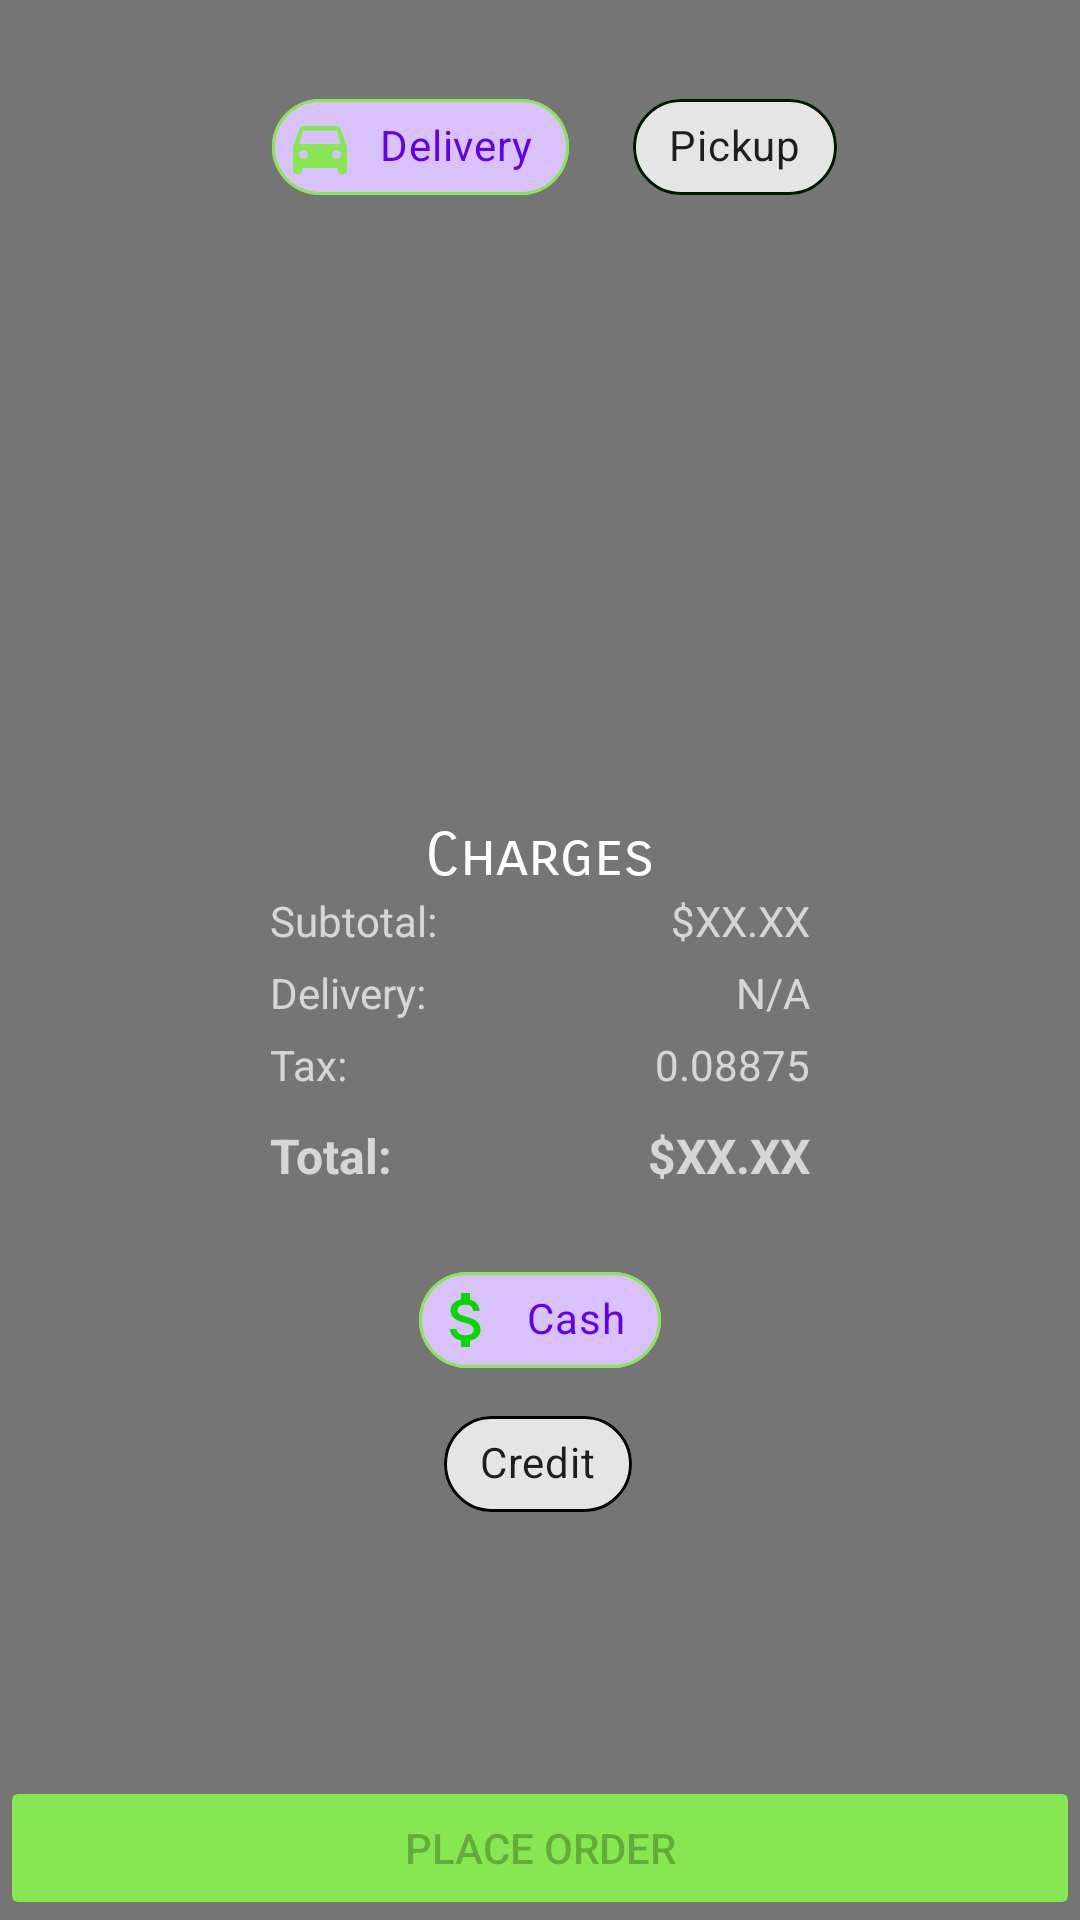

This screen was rendered from an Android layout file. Write that file and the resources it references.
<!-- AndroidManifest.xml: application theme AppTheme -->
<!-- res/layout/checkout_fragment.xml -->
<?xml version="1.0" encoding="utf-8"?>
<androidx.constraintlayout.widget.ConstraintLayout xmlns:android="http://schemas.android.com/apk/res/android"
    xmlns:app="http://schemas.android.com/apk/res-auto"
    xmlns:tools="http://schemas.android.com/tools"
    android:layout_width="match_parent"
    android:layout_height="match_parent"
    android:background="#757575">


    <androidx.constraintlayout.widget.Guideline
        android:id="@+id/guideline"
        android:layout_width="wrap_content"
        android:layout_height="wrap_content"
        android:orientation="vertical"
        app:layout_constraintGuide_begin="205dp" />

    <com.google.android.material.chip.Chip
        android:id="@+id/checkout_chip_delivery"
        style="@style/Widget.MaterialComponents.Chip.Choice"
        android:layout_width="wrap_content"
        android:layout_height="wrap_content"
        android:layout_marginStart="75dp"
        android:layout_marginTop="25dp"
        android:text="@string/delivery"
        android:theme="@style/Theme.MaterialComponents.DayNight"
        app:chipIcon="@drawable/ic_directions_car_primary_green_24dp"
        app:chipStrokeColor="@color/colorPrimary"
        app:chipStrokeWidth="1dp"
        app:chipIconVisible="true"
        android:checked="true"
        app:layout_constraintEnd_toStartOf="@+id/guideline"
        app:layout_constraintStart_toStartOf="parent"
        app:layout_constraintTop_toTopOf="parent"
        app:rippleColor="@color/colorPrimary" />

    <com.google.android.material.chip.Chip
        android:id="@+id/checkout_chip_pickup"
        style="@style/Widget.MaterialComponents.Chip.Choice"
        android:layout_width="wrap_content"
        android:layout_height="wrap_content"
        android:layout_marginTop="25dp"
        android:layout_marginEnd="75dp"
        android:text="@string/pickup"
        android:theme="@style/Theme.MaterialComponents.DayNight"
        app:chipIcon="@drawable/ic_directions_walk_black_24dp"
        app:chipStrokeColor="@color/colorPrimaryDark"
        app:chipStrokeWidth="1dp"
        app:chipIconVisible="true"
        app:layout_constraintEnd_toEndOf="parent"
        app:layout_constraintStart_toStartOf="@+id/guideline"
        app:layout_constraintTop_toTopOf="parent"
        app:rippleColor="@color/colorPrimary" />

    <androidx.constraintlayout.widget.ConstraintLayout
        android:id="@+id/checkout_pickup_layout"
        android:layout_width="wrap_content"
        android:layout_height="150dp"
        android:visibility="invisible"
        android:layout_marginTop="20dp"
        app:layout_constraintEnd_toEndOf="parent"
        app:layout_constraintStart_toStartOf="@+id/guideline"
        app:layout_constraintTop_toBottomOf="@+id/checkout_chip_pickup">

        <Spinner
            android:id="@+id/checkout_pickup_time_spinner"
            android:theme="@style/ThemeOverlay.MaterialComponents.Dark"
            android:layout_width="wrap_content"
            android:layout_height="wrap_content"
            android:layout_marginStart="5dp"
            app:layout_constraintStart_toStartOf="parent"
            app:layout_constraintTop_toBottomOf="@+id/checkout_pickup_time_tv" />

        <TextView
            android:id="@+id/checkout_pickup_time_tv"
            android:layout_width="wrap_content"
            android:layout_height="wrap_content"
            android:layout_marginStart="5dp"
            android:layout_marginTop="8dp"
            android:labelFor="@id/checkout_pickup_time_spinner"
            android:text="@string/pickup_time"
            android:textSize="16sp"
            android:theme="@style/ThemeOverlay.AppCompat.Dark"
            app:layout_constraintEnd_toStartOf="@+id/checkout_pickup_time_spinner"
            app:layout_constraintHorizontal_bias="0.0"
            app:layout_constraintStart_toStartOf="parent"
            app:layout_constraintTop_toBottomOf="@+id/checkout_pickup_name_layout" />

        <com.google.android.material.textfield.TextInputLayout
            android:id="@+id/checkout_pickup_name_layout"
            android:layout_width="194dp"
            android:layout_height="wrap_content"
            android:theme="@style/ThemeOverlay.AppCompat.Dark"
            app:layout_constraintEnd_toEndOf="parent"
            app:layout_constraintStart_toStartOf="parent"
            app:layout_constraintTop_toTopOf="parent">

            <com.google.android.material.textfield.TextInputEditText
                android:id="@+id/checkout_pickup_name_et"
                android:layout_width="match_parent"
                android:layout_height="wrap_content"
                android:hint="Pickup Name"
                android:textColorHint="@android:color/white" />
        </com.google.android.material.textfield.TextInputLayout>

    </androidx.constraintlayout.widget.ConstraintLayout>

    <TextView
        android:id="@+id/checkout_table_title"
        android:layout_width="wrap_content"
        android:layout_height="wrap_content"
        android:layout_marginTop="30dp"
        android:fontFamily="sans-serif-smallcaps"
        android:text="@string/charges"
        android:textColor="@android:color/white"
        android:textSize="20sp"
        app:layout_constraintEnd_toEndOf="parent"
        app:layout_constraintStart_toStartOf="parent"
        app:layout_constraintTop_toBottomOf="@+id/checkout_pickup_layout" />

    <TableLayout
        android:id="@+id/tableLayout"
        android:layout_width="match_parent"
        android:layout_height="wrap_content"
        android:theme="@style/ThemeOverlay.MaterialComponents.Dark"
        app:layout_constraintTop_toBottomOf="@+id/checkout_table_title"
        tools:layout_editor_absoluteX="1dp">

        <TableRow
            android:layout_width="match_parent"
            android:layout_height="wrap_content">

            <TextView
                android:layout_marginBottom="5dp"
                android:layout_weight="1"
                android:width="0dp" />

            <TextView
                android:layout_weight="1"
                android:width="0dp"
                android:text="@string/subtotal" />

            <TextView
                android:id="@+id/checkout_subtotal_price"
                android:layout_weight="1"
                android:width="0dp"
                android:text="$XX.XX"
                android:textAlignment="viewEnd" />

            <TextView
                android:layout_weight="1"
                android:width="0dp" />
        </TableRow>

        <TableRow
            android:layout_width="match_parent"
            android:layout_height="wrap_content">

            <TextView
                android:layout_marginBottom="5dp"
                android:layout_weight="1"
                android:width="0dp" />

            <TextView
                android:layout_weight="1"
                android:width="0dp"
                android:text="@string/delivery_fee" />

            <TextView
                android:id="@+id/checkout_delivery_price"
                android:layout_weight="1"
                android:width="0dp"
                android:text="N/A"
                android:textAlignment="viewEnd" />

            <TextView
                android:layout_weight="1"
                android:width="0dp" />
        </TableRow>


        <TableRow
            android:layout_width="match_parent"
            android:layout_height="wrap_content">

            <TextView
                android:layout_marginBottom="10dp"
                android:layout_weight="1"
                android:width="0dp" />

            <TextView
                android:layout_weight="1"
                android:width="0dp"
                android:text="@string/tax_fee" />

            <TextView
                android:id="@+id/checkout_tax_price"
                android:layout_weight="1"
                android:width="0dp"
                android:text="0.08875"
                android:textAlignment="viewEnd" />

            <TextView
                android:layout_weight="1"
                android:width="0dp" />
        </TableRow>

        <TableRow
            android:layout_width="match_parent"
            android:layout_height="wrap_content">

            <TextView
                android:layout_weight="1"
                android:width="0dp" />

            <TextView
                android:layout_weight="1"
                android:width="0dp"
                android:text="@string/total"
                android:textSize="16sp"
                android:textStyle="bold" />

            <TextView
                android:id="@+id/checkout_total_price"
                android:layout_weight="1"
                android:width="0dp"
                android:text="$XX.XX"
                android:textAlignment="viewEnd"
                android:textSize="16sp"
                android:textStyle="bold" />

            <TextView
                android:layout_weight="1"
                android:width="0dp" />
        </TableRow>
    </TableLayout>

    <com.google.android.material.chip.Chip
        android:id="@+id/checkout_chip_cash"
        style="@style/Widget.MaterialComponents.Chip.Choice"
        android:layout_width="wrap_content"
        android:layout_height="wrap_content"
        android:layout_marginTop="20dp"
        android:checked="true"
        android:text="@string/cash"
        android:theme="@style/Theme.MaterialComponents.DayNight"
        app:chipIcon="@drawable/ic_attach_money_primary_green_24dp"
        app:chipIconVisible="true"
        app:chipStrokeColor="@color/colorPrimary"
        app:chipStrokeWidth="1dp"
        app:rippleColor="@color/colorPrimary"
        app:layout_constraintEnd_toEndOf="parent"
        app:layout_constraintStart_toStartOf="parent"
        app:layout_constraintTop_toBottomOf="@+id/tableLayout"/>

    <com.google.android.material.chip.Chip
        android:id="@+id/checkout_chip_credit"
        style="@style/Widget.MaterialComponents.Chip.Choice"
        android:layout_width="wrap_content"
        android:layout_height="wrap_content"
        android:text="@string/credit"
        android:theme="@style/Theme.MaterialComponents.DayNight"
        app:chipIcon="@drawable/ic_credit_card_black_24dp"
        app:chipIconVisible="true"
        app:chipStrokeColor="@android:color/black"
        app:chipStrokeWidth="1dp"
        app:layout_constraintEnd_toEndOf="parent"
        app:layout_constraintHorizontal_bias="0.498"
        app:layout_constraintStart_toStartOf="parent"
        app:layout_constraintTop_toBottomOf="@+id/checkout_chip_cash"
        app:rippleColor="@color/colorPrimary" />

    <Button
        android:id="@+id/checkout_order_button"
        android:layout_width="match_parent"
        android:layout_height="wrap_content"
        android:backgroundTint="@color/colorPrimary"
        android:enabled="false"
        android:text="@string/place_order"
        app:layout_constraintBottom_toBottomOf="parent"
        app:layout_constraintEnd_toEndOf="parent"
        app:layout_constraintStart_toStartOf="parent" />

</androidx.constraintlayout.widget.ConstraintLayout>
<!-- resources referenced by this layout -->
<resources>
  <color name="colorPrimary">#87E752</color>0072BB
  <color name="colorPrimaryDark">#001700</color>
  <!-- drawable ic_attach_money_primary_green_24dp (drawable) -->
  <vector android:height="24dp" android:tint="#05D700"
      android:viewportHeight="24.0" android:viewportWidth="24.0"
      android:width="24dp" xmlns:android="http://schemas.android.com/apk/res/android">
      <path android:fillColor="#FF000000" android:pathData="M11.8,10.9c-2.27,-0.59 -3,-1.2 -3,-2.15 0,-1.09 1.01,-1.85 2.7,-1.85 1.78,0 2.44,0.85 2.5,2.1h2.21c-0.07,-1.72 -1.12,-3.3 -3.21,-3.81V3h-3v2.16c-1.94,0.42 -3.5,1.68 -3.5,3.61 0,2.31 1.91,3.46 4.7,4.13 2.5,0.6 3,1.48 3,2.41 0,0.69 -0.49,1.79 -2.7,1.79 -2.06,0 -2.87,-0.92 -2.98,-2.1h-2.2c0.12,2.19 1.76,3.42 3.68,3.83V21h3v-2.15c1.95,-0.37 3.5,-1.5 3.5,-3.55 0,-2.84 -2.43,-3.81 -4.7,-4.4z"/>
  </vector>
  <!-- drawable ic_directions_car_primary_green_24dp (drawable) -->
  <vector android:height="24dp" android:tint="#87E752"
      android:viewportHeight="24.0" android:viewportWidth="24.0"
      android:width="24dp" xmlns:android="http://schemas.android.com/apk/res/android">
      <path android:fillColor="#FF000000" android:pathData="M18.92,6.01C18.72,5.42 18.16,5 17.5,5h-11c-0.66,0 -1.21,0.42 -1.42,1.01L3,12v8c0,0.55 0.45,1 1,1h1c0.55,0 1,-0.45 1,-1v-1h12v1c0,0.55 0.45,1 1,1h1c0.55,0 1,-0.45 1,-1v-8l-2.08,-5.99zM6.5,16c-0.83,0 -1.5,-0.67 -1.5,-1.5S5.67,13 6.5,13s1.5,0.67 1.5,1.5S7.33,16 6.5,16zM17.5,16c-0.83,0 -1.5,-0.67 -1.5,-1.5s0.67,-1.5 1.5,-1.5 1.5,0.67 1.5,1.5 -0.67,1.5 -1.5,1.5zM5,11l1.5,-4.5h11L19,11L5,11z"/>
  </vector>
  <string name="cash">Cash</string>
  <string name="charges">Charges</string>
  <string name="credit">Credit</string>
  <string name="delivery">Delivery</string>
  <string name="delivery_fee">Delivery:</string>
  <string name="pickup">Pickup</string>
  <string name="pickup_time">Pickup Time:</string>
  <string name="place_order">Place Order</string>
  <string name="subtotal">Subtotal:</string>
  <string name="tax_fee">Tax:</string>
  <string name="total">Total:</string>
  <style name="AppTheme" parent="Theme.AppCompat.Light.DarkActionBar">
          
          <item name="colorPrimary">@color/colorPrimary</item>
          <item name="colorPrimaryDark">@color/colorPrimaryDark</item>
          <item name="colorAccent">@color/colorAccent</item>
          <item name="statusBarBackground">@android:color/white</item>
      </style>
  <color name="colorAccent">#1C1C1C</color>
</resources>
